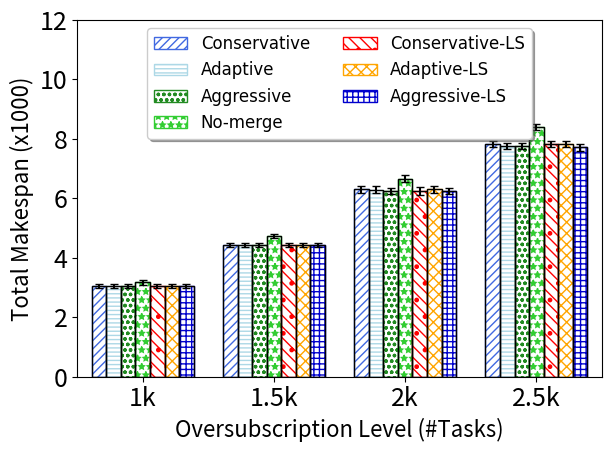

This figure's Python source:
import numpy as np
import matplotlib.pyplot as plt
from scipy import stats
import math
def getMeanAndCI(ontimes,i):
    n, min_max, mean, var, skew, kurt = stats.describe(ontimes)
    std=math.sqrt(var)
    R = stats.norm.interval(0.95,loc=mean,scale=std/math.sqrt(i)) #definition's way
    # [redacted]
    diff=mean-R[0]
    print("mean="+str(mean))
    return mean,diff
    # [redacted]
    # [redacted]

def insMeanAndCI(mean,CI,raw,count,l):
    cin=getMeanAndCI(raw[l],count)
    mean.append(cin[0])
    CI.append(cin[1])

#function specific to each graph, if it need some normalize    
def normalizeSubstract(oldlist,baseline):
    newlist=[]
    sequence=0
    for i in range(len(baseline)):
        newlist.append([])
        for j in range(len(baseline[i])):
            newlist[i].append(baseline[i][j]-oldlist[i][j])
            #print("newSeq")
    return newlist
def normalizeQuick(oldlist):
    newlist=[]
    sequence=0
    for i in range(len(oldlist)):
        newlist.append([])
        for j in range(len(oldlist[i])):
            newlist[i].append(oldlist[i][j]/1000.0)
            #print("newSeq")
    return newlist
##########start data section
#dump raw data here, so we can calculate both average and confidence interval


#Head=[1.0, 1.4, 1.7, 1.9, 2.0, 2.1, 2.3, 2.6, 3.0, 3.5, 4.0]

#Conservative
Cons_raw=[[3115.528000,2985.224000,2943.552000,3055.104000,2979.144000,3069.424000,3258.192000,2978.664000,3000.336000,2992.856000,2780.224000,2948.232000,3408.712000,3055.768000,2776.016000,3555.000000,2905.352000,3205.328000,3216.792000,2899.456000,3320.312000,3119.072000,3036.232000,3109.160000,3048.912000,3201.880000,2888.344000,2910.584000,3018.032000,2945.944000],[4359.776000,4282.616000,4249.384000,4436.456000,4621.328000,4293.168000,4577.440000,4359.840000,4215.824000,4507.912000,4180.112000,3970.792000,4546.904000,4390.400000,4110.008000,4536.464000,4590.608000,4564.144000,4634.696000,4789.368000,4392.392000,4486.912000,4516.864000,4900.624000,4430.064000,4506.512000,4600.600000,4359.744000,4421.424000,4285.608000],[6559.928000,5949.320000,5600.760000,6250.688000,6239.432000,6450.472000,6640.736000,5839.176000,6339.152000,6063.168000,6003.256000,5997.200000,6420.712000,6518.784000,6021.624000,6802.864000,6407.416000,6454.888000,6582.776000,6065.848000,6358.864000,6309.152000,6563.952000,6532.272000,6345.920000,6913.728000,6700.728000,6342.400000,5887.016000,5823.312000],[7943.856000,7779.952000,7681.568000,7854.536000,7788.624000,7695.368000,8396.184000,7659.208000,7414.544000,7577.064000,7275.632000,7611.080000,8215.408000,7767.416000,7833.464000,8032.944000,7859.712000,7844.944000,7860.288000,7619.896000,7876.056000,8006.208000,7747.176000,8447.240000,7761.568000,8522.176000,8174.176000,7758.544000,7325.416000,7594.440000]]

#Aggressive
Agg_raw=[[3117.624000,2989.272000,2955.176000,3056.976000,2963.488000,3066.928000,3266.496000,2974.752000,2995.672000,2982.904000,2751.040000,2959.880000,3415.280000,3066.304000,2791.920000,3557.080000,2912.576000,3205.096000,3199.120000,2903.648000,3318.576000,3132.464000,3045.192000,3116.120000,3059.736000,3195.696000,2885.352000,2912.072000,3011.664000,2947.640000],[4354.576000,4278.408000,4252.272000,4480.512000,4607.768000,4243.736000,4585.768000,4362.952000,4206.336000,4524.392000,4191.880000,3976.800000,4540.568000,4130.272000,4116.344000,4527.648000,4572.744000,4665.416000,4640.984000,4762.696000,4394.912000,4502.288000,4515.296000,4918.880000,4425.160000,4513.680000,4587.104000,4300.144000,4417.112000,4281.912000],[6546.096000,5964.072000,5540.240000,6095.312000,6146.224000,6399.144000,6581.720000,5849.264000,6264.112000,5960.152000,5972.240000,5850.176000,6378.328000,6497.056000,6031.128000,6786.168000,6390.368000,6263.016000,6653.464000,6005.256000,6354.752000,6336.880000,6534.760000,6511.184000,6285.136000,6638.312000,6670.880000,6299.184000,5909.672000,5822.720000],[7866.752000,7742.520000,7688.720000,7632.288000,7614.296000,7615.440000,8352.832000,7638.056000,7286.888000,7484.848000,7254.384000,7540.728000,8175.168000,7648.976000,7989.872000,8035.880000,7877.568000,7668.536000,7894.432000,7645.944000,7763.096000,7970.680000,7666.872000,8163.640000,7679.952000,8452.288000,8046.672000,7618.048000,7279.696000,7517.112000]]

#Adaptive
Adapt_raw=[[3109.648000,3011.936000,2953.992000,3067.272000,2967.016000,3070.168000,3259.264000,2982.112000,2988.248000,2978.208000,2779.176000,2961.336000,3397.688000,3044.664000,2772.976000,3557.144000,2895.512000,3193.648000,3189.712000,2890.736000,3316.792000,3118.880000,3044.672000,3128.152000,3050.296000,3182.800000,2873.056000,2922.400000,3020.496000,2958.536000],[4357.072000,4271.368000,4258.192000,4443.296000,4616.472000,4307.328000,4559.664000,4364.792000,4213.392000,4516.880000,4180.824000,3969.208000,4532.984000,4416.184000,4106.752000,4530.880000,4584.880000,4577.288000,4652.936000,4767.376000,4411.648000,4467.304000,4523.048000,4895.136000,4435.888000,4505.384000,4607.800000,4296.120000,4406.376000,4284.480000],[6575.104000,5949.848000,5579.752000,6287.816000,6224.312000,6434.056000,6624.120000,5841.968000,6347.248000,6042.480000,6045.400000,5865.544000,6428.344000,6564.328000,6025.120000,6797.048000,6396.136000,6331.048000,6571.600000,6063.880000,6370.328000,6327.040000,6553.024000,6503.624000,6379.744000,6903.216000,6632.176000,6334.648000,5887.856000,5832.296000],[7939.272000,7781.368000,7684.752000,7868.008000,7783.704000,7710.216000,8323.952000,7588.832000,7402.664000,7559.848000,7319.376000,7662.080000,8235.736000,7766.120000,7835.912000,7985.728000,7893.016000,7924.784000,7972.208000,7620.376000,7863.688000,7949.456000,7730.928000,7371.896000,7743.784000,7084.624000,8168.376000,7756.936000,7339.536000,7583.320000]]

#Nomerge
Nomerge_raw=[[3379.672000,3027.432000,3047.752000,3082.896000,3042.848000,3255.808000,3374.320000,3080.744000,3110.264000,3251.856000,2854.720000,3053.512000,3476.976000,3133.360000,2982.888000,3882.616000,2937.784000,3321.400000,3290.072000,2970.584000,3571.592000,3356.016000,3100.136000,3180.896000,3084.248000,3228.320000,3035.608000,3079.000000,3086.264000,2994.328000],[4812.976000,4523.872000,4578.120000,4707.320000,4865.832000,4592.784000,4768.520000,4548.552000,4357.000000,4729.640000,4421.456000,4447.720000,4784.576000,4879.936000,4688.840000,4973.112000,4720.544000,4965.224000,5029.872000,4897.448000,4801.264000,4854.952000,4803.240000,5238.520000,4638.288000,4921.256000,4877.720000,4606.904000,4698.856000,4558.328000],[6985.928000,6276.760000,5995.504000,6619.816000,6645.480000,6776.480000,6826.768000,6138.056000,6472.456000,6313.848000,6298.880000,6200.144000,6738.848000,7010.912000,6722.352000,7261.200000,6560.680000,6666.536000,7120.288000,6305.328000,6939.632000,6750.312000,6854.080000,6987.416000,6654.584000,7324.856000,6976.512000,6790.128000,6299.424000,6197.088000],[8579.688000,8244.400000,8322.136000,8409.320000,8373.000000,8187.400000,8741.152000,8209.560000,7807.952000,8105.528000,7838.696000,8047.840000,8700.720000,8432.336000,8573.448000,8743.232000,8290.816000,8587.712000,8679.328000,8283.088000,8593.680000,8588.648000,8270.752000,8945.480000,8400.160000,9101.480000,8716.152000,8297.456000,7842.736000,8094.192000]]


Agg5_raw=[[3127.896000,2999.472000,2957.648000,3046.344000,2971.728000,3072.432000,3257.544000,2974.336000,3003.856000,2986.544000,2748.928000,2958.288000,3409.328000,3055.736000,2783.216000,3545.840000,2914.328000,3199.368000,3189.960000,2891.920000,3316.872000,3120.856000,3036.520000,3109.816000,3064.848000,3189.448000,2876.928000,2925.344000,3005.512000,2936.648000],[4341.120000,4278.232000,4240.328000,4471.552000,4613.040000,4234.056000,4572.824000,4360.816000,4218.616000,4524.368000,4178.872000,3989.880000,4540.536000,4112.720000,4106.632000,4533.144000,4579.792000,4648.448000,4643.632000,4773.080000,4400.536000,4481.328000,4515.624000,4903.048000,4442.000000,4509.664000,4598.936000,4360.008000,4427.720000,4287.104000],[6548.176000,5962.608000,5553.840000,6081.328000,6152.256000,6361.376000,6605.304000,5827.480000,6248.568000,5964.376000,5966.136000,5864.200000,6383.408000,6497.464000,6016.744000,6804.200000,6388.864000,6276.432000,6641.304000,5991.640000,6368.256000,6334.328000,6514.952000,6502.760000,6285.704000,6673.432000,6672.848000,6088.720000,5899.208000,5813.136000],[7848.992000,7745.720000,7699.096000,7644.376000,7627.056000,7639.976000,6892.448000,7623.048000,7281.376000,7488.256000,7239.432000,7534.392000,8177.376000,7667.664000,7970.880000,8012.400000,7894.424000,7675.176000,7889.168000,7638.824000,7740.960000,7968.248000,7674.704000,8193.088000,7667.984000,8397.952000,8065.960000,7609.184000,7278.880000,7541.096000]]

Adapt5_raw=[[3124.712000,2983.872000,2945.960000,3061.504000,2967.472000,3068.376000,3257.392000,2980.016000,2993.464000,2994.328000,2767.608000,2962.672000,3403.424000,3041.008000,2783.208000,3555.448000,2901.008000,3205.824000,3176.600000,2899.832000,3323.864000,3117.328000,3046.336000,3107.856000,3044.624000,3188.072000,2880.416000,2917.376000,3020.416000,2968.440000],[4353.840000,4284.448000,4247.000000,4441.776000,4620.504000,4288.312000,4570.064000,4357.392000,4220.080000,4518.752000,4176.536000,3983.856000,4540.168000,4403.472000,4111.160000,4531.816000,4577.216000,4659.800000,4643.712000,4768.312000,4390.928000,4480.160000,4520.408000,4902.656000,4434.616000,4514.184000,4588.968000,4370.280000,4425.024000,4273.704000],[6574.072000,5955.360000,5582.824000,6216.136000,6246.856000,6423.776000,6639.376000,5837.176000,6344.072000,6032.088000,6023.080000,6005.928000,6422.824000,6586.136000,6014.168000,6798.968000,6390.264000,6447.920000,6590.976000,6071.120000,6377.664000,6321.288000,6555.616000,6508.664000,6355.192000,6881.008000,6669.696000,6335.824000,5918.864000,5798.496000],[7946.608000,7772.328000,7706.408000,7856.832000,7786.496000,7705.768000,8343.840000,7616.912000,7399.464000,7571.216000,7325.976000,7647.544000,8203.896000,7686.616000,7940.936000,8005.512000,7893.592000,7971.752000,7953.208000,7621.632000,7872.392000,7949.648000,7728.512000,8218.016000,7747.288000,8499.768000,8168.480000,7740.712000,7325.512000,7543.368000]]


Cons5_raw=[[3122.752000,2979.176000,2949.040000,3043.264000,2971.328000,3080.728000,3264.152000,2988.832000,2981.544000,2994.680000,2790.760000,2950.528000,3400.712000,3055.328000,2762.968000,3553.288000,2902.712000,3194.504000,3186.608000,2909.984000,3320.648000,3121.752000,3036.616000,3103.072000,3062.528000,3199.368000,2884.672000,2908.376000,3018.520000,2950.112000],[4344.344000,4275.256000,4248.704000,4512.080000,4604.344000,4311.216000,4576.640000,4364.048000,4208.672000,4499.216000,4176.016000,3978.296000,4536.880000,4414.408000,4113.440000,4534.384000,4577.680000,4562.704000,4649.536000,4775.872000,4392.400000,4495.288000,4531.560000,4900.096000,4447.192000,4496.432000,4600.632000,4358.984000,4431.952000,4278.752000],[6550.624000,5949.392000,5589.032000,6260.976000,6242.720000,6439.344000,6627.232000,5846.712000,6317.472000,6023.112000,6034.048000,6013.328000,6433.688000,6524.472000,6013.400000,6792.472000,6392.664000,6462.768000,6584.248000,6057.424000,6383.824000,4905.688000,6556.856000,6516.768000,6351.144000,6896.816000,6701.424000,6337.336000,5899.560000,5829.880000],[7943.664000,7789.584000,7696.912000,7856.904000,7784.736000,7707.480000,8379.928000,7640.112000,7415.672000,7596.992000,7292.624000,7587.080000,8201.600000,7847.632000,7845.248000,8011.312000,7848.928000,7839.664000,7949.616000,7644.128000,7876.128000,8006.568000,7708.032000,8458.768000,7744.448000,8495.504000,8203.584000,7725.680000,7323.480000,7595.288000]]







#create array for mean, and confidence interval
Cons=[]
Agg=[]
Adapt=[]
Nomerge=[]
Cons5=[]
Agg5=[]
Adapt5=[]

#
Cons_ci=[]
Agg_ci=[]
Adapt_ci=[]
Nomerge_ci=[]
Cons5_ci=[]
Agg5_ci=[]
Adapt5_ci=[]
#calculate CI and mean
column=len(Cons_raw)

######## normalize the data
Cons_raw=normalizeQuick(Cons_raw)
Agg_raw=normalizeQuick(Agg_raw)
Adapt_raw=normalizeQuick(Adapt_raw)
Nomerge_raw=normalizeQuick(Nomerge_raw)

Cons5_raw=normalizeQuick(Cons5_raw)
Agg5_raw=normalizeQuick(Agg5_raw)
Adapt5_raw=normalizeQuick(Adapt5_raw)
#find mean and stdErr
for l in range(column):
    #format: mean array, CI array, raw data, how many trials in the raw data
    #don't forget to change number 30 to number of trials you actually test
    insMeanAndCI(Cons,Cons_ci,Cons_raw,30,l)
    insMeanAndCI(Agg,Agg_ci,Agg_raw,30,l)
    insMeanAndCI(Adapt,Adapt_ci,Adapt_raw,30,l)
    insMeanAndCI(Cons5,Cons5_ci,Cons5_raw,30,l)
    insMeanAndCI(Agg5,Agg5_ci,Agg5_raw,30,l)
    insMeanAndCI(Adapt5,Adapt5_ci,Adapt5_raw,30,l)
    insMeanAndCI(Nomerge,Nomerge_ci,Nomerge_raw,30,l)
###########################################
# initiation
fig, ax = plt.subplots()
axes = plt.gca()
############
#your main input parameters section
n_groups =7 # number of different data to plot, can change here without removing data
xlabel='Oversubscription Level (#Tasks)'
ylabel='Total Makespan (x1000)'
n_point = column # number of x ticks to use, must match number of xtick and number of data point
xtick=('1k','1.5k','2k','2.5k')
labels=['Conservative',"Adaptive",'Aggressive','No-merge','Conservative-LS',"Adaptive-LS",'Aggressive-LS']
legendcolumn= 2 #number of column in the legend
data=[Cons,Adapt,Agg,Nomerge,Cons5,Adapt5,Agg5]
yerrdata=[Cons_ci,Adapt_ci,Agg_ci,Nomerge_ci,Cons5_ci,Adapt5_ci,Agg5_ci]
axes.set_ylim([0,12]) #y axis scale
ticklabelsize=18
axislabelfontsize=16

############
#auto calculated values and some rarely change config, can also overwrite
axes.set_xlim([-0.5, len(xtick)-0.5]) #y axis
font = {'family' : 'DejaVu Sans',
        #'weight' : 'bold',
        'size'   : 16 }
bar_width =1.0/(n_groups+2) 
#edgecols=['royalblue','forestgreen','red','mediumblue','orange','pink','limegreen','lightblue','darkgreen'] #prepared 9 colors
edgecols=['royalblue','lightblue','forestgreen','limegreen','red','orange','mediumblue','pink','darkgreen'] #prepared
#hatch_arr=[".","x"]
#hatch_arr=["////","ooo",".\\\\\\","----","**","xxx","+++",".///","////////"] #prepared 9 hatch style
hatch_arr=["////","----","ooo","**",".\\\\\\","xxx","+++",".///","////////"] #prepared 9 hatch style
opacity = 1 #chart opacity
offsetindex=(n_groups-1)/2.0


############
#plot section
plt.rc('font', **font)
index = np.arange(n_point)
print("data"+str(data))
print("yerrdata"+str(yerrdata))
for i in range(0,n_groups):
    #draw internal hatch, and labels
    plt.bar(index - (offsetindex-i)*bar_width, data[i], bar_width,
                     alpha=opacity,                 
                     hatch=hatch_arr[i],
                    #color=edgecols[i],
                	 color='white',
		     edgecolor=edgecols[i],
             label=labels[i],
		     lw=1.0,
		     zorder = 0)
    #draw black liner and error bar
    plt.bar(index - (offsetindex-i)*bar_width, data[i], bar_width, yerr =
		    yerrdata[i],                              
                    color='none',
		    error_kw=dict(ecolor='black',capsize=3),
                    edgecolor='k',
		    zorder = 1,
		    lw=1.0)

plt.tick_params(axis='both', which='major', labelsize=ticklabelsize)
plt.tick_params(axis='both', which='minor', labelsize=ticklabelsize)
plt.xlabel(xlabel,fontsize=axislabelfontsize)
plt.ylabel(ylabel,fontsize=axislabelfontsize)
#plt.title('Execution time (deadline sorted batch queue)') #generally, we add title in latex
ax.set_xticks(index)
ax.set_xticklabels(xtick)
ax.legend(loc='upper center', prop={'size': 12},bbox_to_anchor=(0.5, 1.00), shadow= True, ncol=legendcolumn)

plt.tight_layout()
plt.show()


